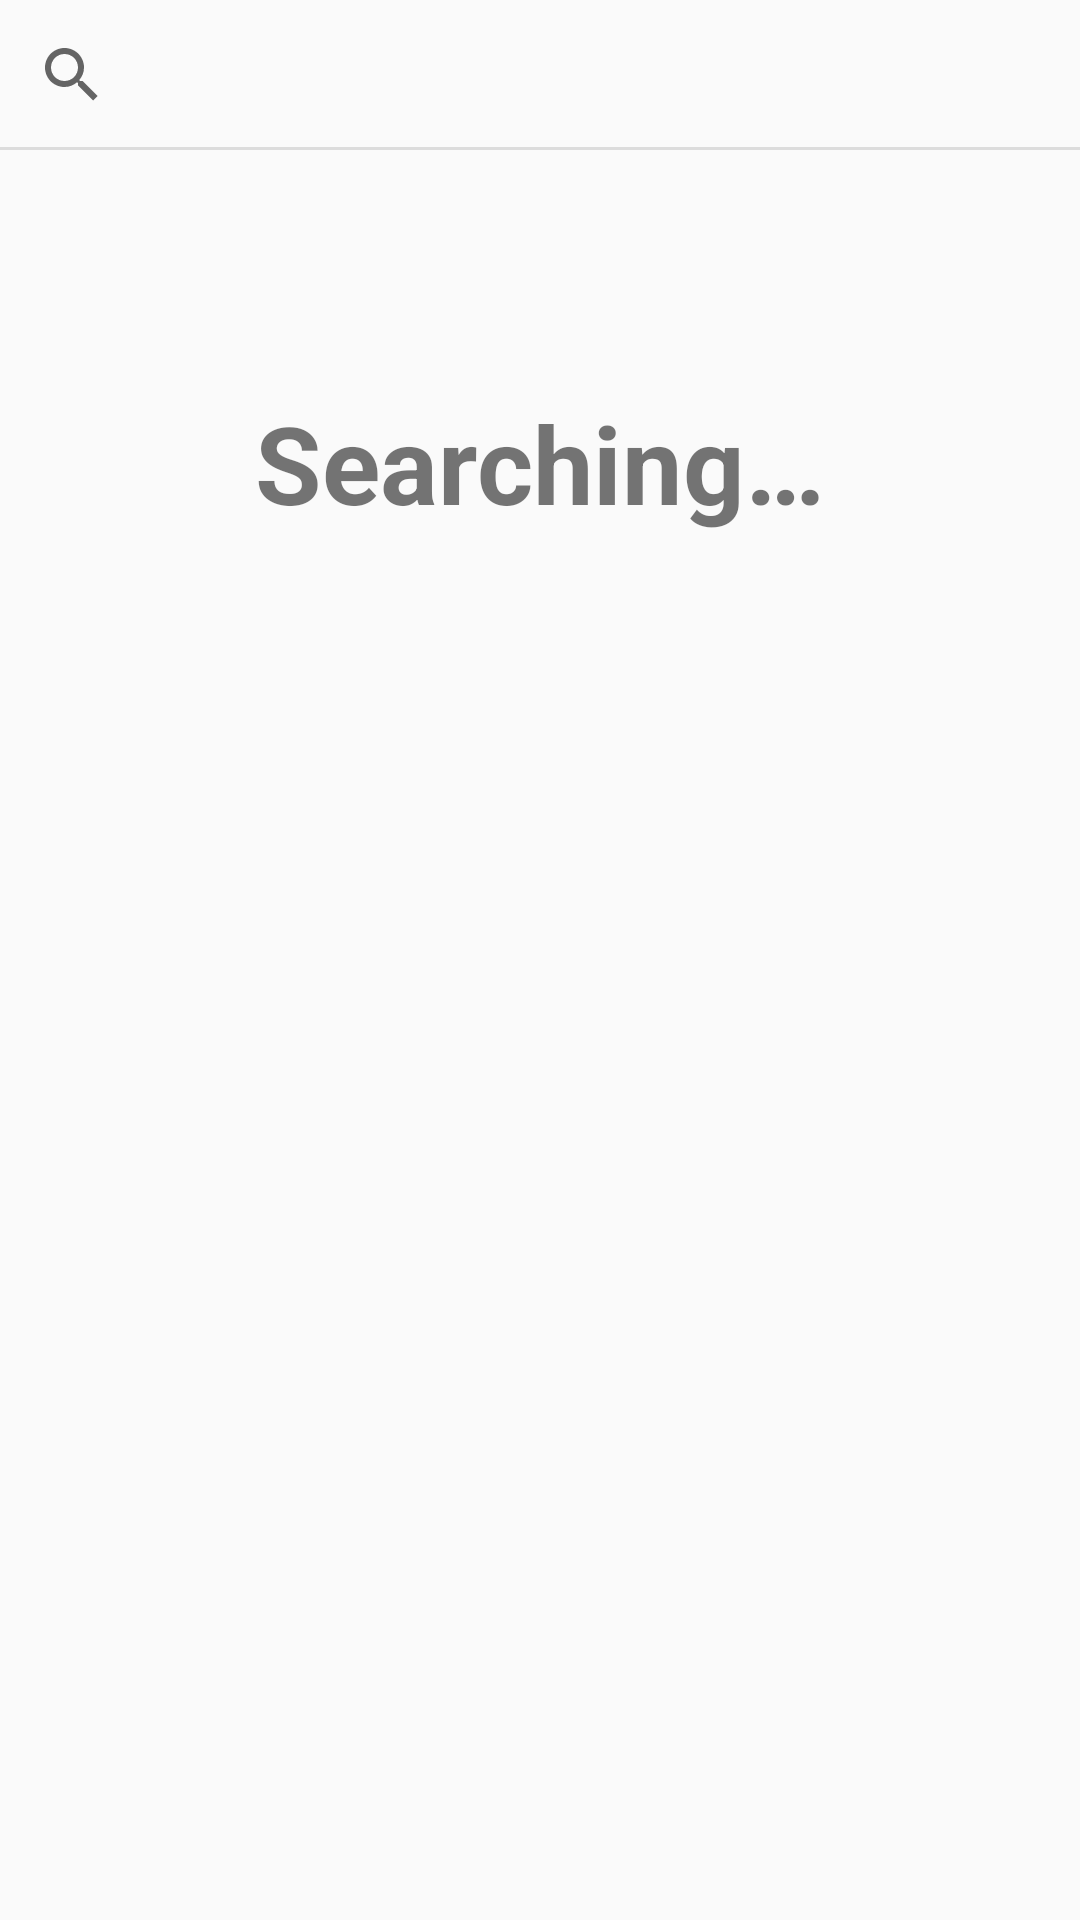

Produce the Android XML layout that renders to this screen, including the resource entries it uses.
<!-- AndroidManifest.xml: application theme AppTheme -->
<!-- res/layout/fragment_search_recycler.xml -->
<?xml version="1.0" encoding="utf-8"?>
<FrameLayout xmlns:android="http://schemas.android.com/apk/res/android"
    xmlns:app="http://schemas.android.com/apk/res-auto"
    xmlns:tools="http://schemas.android.com/tools"
    android:layout_width="match_parent"
    android:layout_height="match_parent"
    tools:context=".fragments.SearchRecyclerFragment">

    
    <androidx.constraintlayout.widget.ConstraintLayout
        android:layout_width="match_parent"
        android:layout_height="match_parent">

        <SearchView
            android:id="@+id/searchView"
            android:layout_width="match_parent"
            android:layout_height="50dp"
            app:layout_constraintEnd_toEndOf="parent"
            app:layout_constraintStart_toStartOf="parent"
            app:layout_constraintTop_toTopOf="parent">

        </SearchView>

        <View
            android:id="@+id/divider"
            android:layout_width="match_parent"
            android:layout_height="1dp"
            android:layout_weight="1"
            android:background="?android:attr/listDivider"
            app:layout_constraintBottom_toBottomOf="@+id/searchView"
            app:layout_constraintEnd_toEndOf="parent"
            app:layout_constraintStart_toStartOf="parent" />

        <androidx.recyclerview.widget.RecyclerView
            android:id="@+id/rv_search"
            android:layout_width="0dp"
            android:layout_height="0dp"
            android:layout_marginBottom="2dp"
            app:layout_constraintBottom_toBottomOf="parent"
            app:layout_constraintEnd_toEndOf="parent"
            app:layout_constraintStart_toStartOf="parent"
            app:layout_constraintTop_toBottomOf="@+id/searchView" />

        <TextView
            android:id="@+id/notice"
            android:layout_width="0dp"
            android:layout_height="wrap_content"
            android:layout_marginStart="30dp"
            android:layout_marginLeft="30dp"
            android:layout_marginTop="80dp"
            android:layout_marginEnd="30dp"
            android:layout_marginRight="30dp"
            android:text="@string/searching"
            android:textSize="36sp"
            android:textStyle="bold"
            android:textAlignment="center"
            app:layout_constraintEnd_toEndOf="parent"
            app:layout_constraintStart_toStartOf="parent"
            app:layout_constraintTop_toTopOf="@+id/rv_search" />

    </androidx.constraintlayout.widget.ConstraintLayout>

</FrameLayout>
<!-- resources referenced by this layout -->
<resources>
  <string name="searching">Searching…</string>
  <style name="AppTheme" parent="Theme.AppCompat.Light.DarkActionBar">
          
          <item name="colorPrimary">@color/colorBrightBlue</item>
          <item name="colorPrimaryDark">@color/colorBlue</item>
          <item name="colorAccent">@color/colorAccent</item>
      </style>
  <color name="colorBrightBlue">#8CCDFF</color>
  <color name="colorBlue">#66A3FF</color>
  <color name="colorAccent">#D81B60</color>
</resources>
